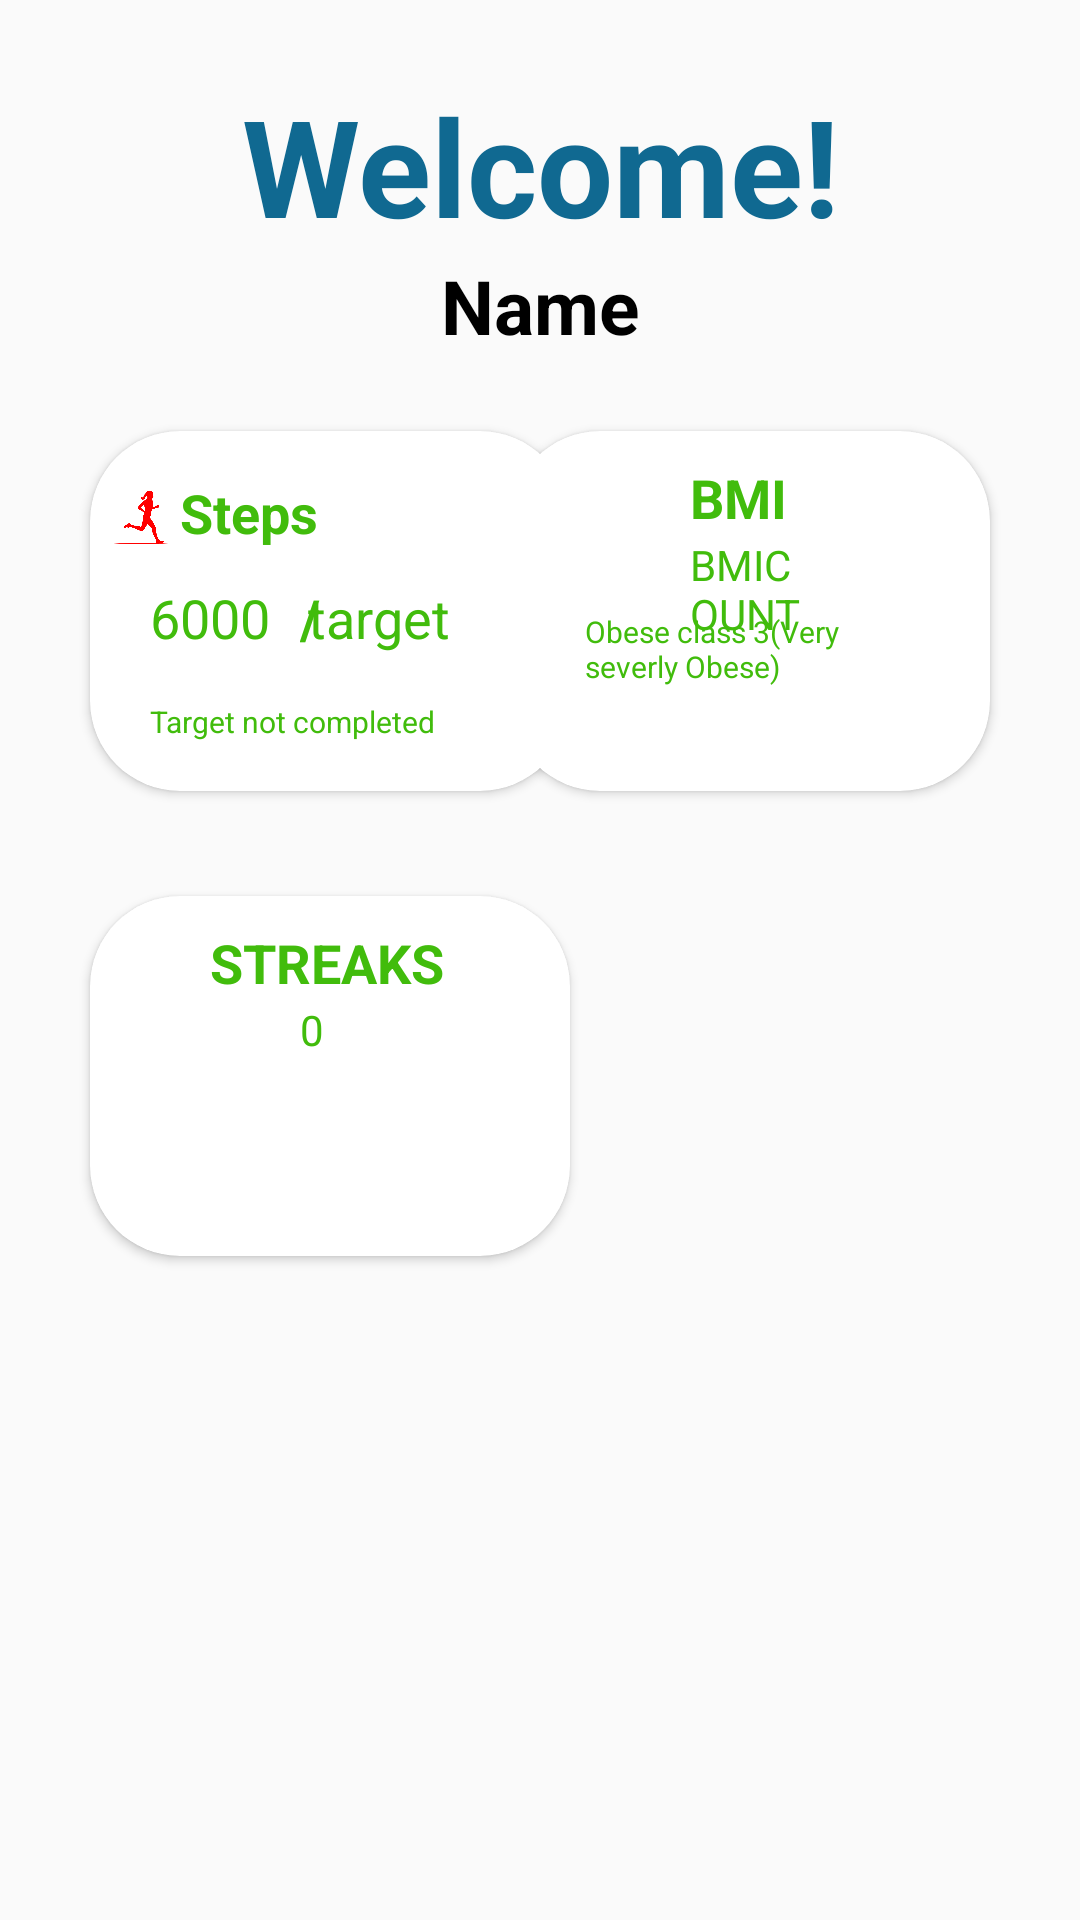

Reconstruct the res/layout file that produces this screen, plus the resources it refers to.
<!-- AndroidManifest.xml: application theme AppTheme -->
<!-- res/layout/profile_fragment.xml -->
<?xml version="1.0" encoding="utf-8"?>
<RelativeLayout
    xmlns:android="http://schemas.android.com/apk/res/android"
    xmlns:app="http://schemas.android.com/apk/res-auto"
    xmlns:tools="http://schemas.android.com/tools"
    android:layout_width="match_parent"
    android:layout_height="match_parent"
    android:backgroundTint="@color/colorwhite"
    android:orientation="vertical"
    tools:context=".home_activity">

    <TextView
        android:id="@+id/wel"
        android:layout_width="match_parent"
        android:layout_height="wrap_content"
        android:layout_alignParentStart="true"
        android:layout_alignParentTop="true"
        android:layout_marginTop="25dp"
        android:backgroundTint="@color/colorwhite"
        android:fontFamily=""
        android:gravity="center"
        android:text="Welcome!"
        android:textColor="@color/colorPrimaryDark2"
        android:textSize="45sp"
        android:textStyle="bold" />

    <TextView
        android:id="@+id/name_p"
        android:layout_width="match_parent"
        android:layout_height="wrap_content"
        android:layout_alignParentStart="true"
        android:layout_below="@+id/wel"
        android:backgroundTint="@color/colorwhite"
        android:fontFamily=""
        android:gravity="center"
        android:text="Name"
        android:textColor="@android:color/black"
        android:textSize="25sp"
        android:textStyle="bold" />


    <android.support.v7.widget.CardView
        android:layout_width="160dp"
        android:layout_height="120dp"
        android:layout_below="@+id/name_p"
        android:layout_marginTop="25dp"
        android:layout_marginLeft="30dp"
        app:cardCornerRadius="30dp">
        <ImageView
            android:layout_width="30dp"
            android:layout_height="35dp"
            android:src="@drawable/step"
            android:layout_marginTop="12dp"
            android:paddingLeft="5dp"/>
    <TextView
        android:id="@+id/step_t"
        android:layout_width="wrap_content"
        android:layout_height="wrap_content"
        android:text="Steps"
        android:textColor="@color/green"
        android:gravity="center"
        android:paddingHorizontal="30dp"
        android:layout_marginTop="15dp"
        android:textAlignment="center"
        android:textStyle="bold"
        android:textSize="18sp"/>

        <TextView
            android:id="@+id/steps"
            android:layout_width="wrap_content"
            android:layout_height="wrap_content"
            android:text="6000"
            android:paddingHorizontal="20dp"
            android:textColor="@color/green"
            android:layout_marginTop="50dp"
            android:textSize="18dp"/>
        <TextView
            android:layout_width="wrap_content"
            android:layout_height="wrap_content"
            android:textStyle="bold"
            android:text="/"
            android:paddingHorizontal="70dp"
            android:textColor="@color/green"
            android:layout_marginTop="50dp"
            android:gravity="center"
            android:textSize="18dp"/>
        <TextView
            android:id="@+id/target"
            android:layout_width="wrap_content"
            android:layout_height="wrap_content"
            android:text="target"
            android:textSize="18dp"
            android:textColor="@color/green"
            android:layout_marginTop="50dp"
            android:layout_gravity="right"
            android:layout_marginRight="40dp"
            />

        <TextView
            android:id="@+id/comp_target"
            android:layout_width="match_parent"
            android:layout_height="wrap_content"
            android:layout_marginTop="90dp"
            android:paddingHorizontal="20dp"
            android:text="Target not completed"
            android:textSize="10dp"
            android:textColor="@color/green"/>


    </android.support.v7.widget.CardView>

    <android.support.v7.widget.CardView
        android:layout_width="160dp"
        android:layout_height="120dp"
        android:layout_below="@+id/name_p"
        android:layout_alignParentRight="true"
        android:layout_marginRight="30dp"
        android:layout_marginTop="25dp"
        app:cardCornerRadius="30dp">


        <TextView
            android:id="@+id/bmi_t"
            android:layout_width="wrap_content"
            android:layout_height="wrap_content"
            android:text="BMI"
            android:textStyle="bold"
            android:textColor="@color/green"
            android:layout_marginLeft="60dp"
            android:layout_marginRight="60dp"
            android:textSize="18dp"
            android:gravity="start"
            android:paddingTop="10dp"/>
        <TextView
            android:id="@+id/bmiCount"
            android:layout_width="wrap_content"
            android:layout_height="wrap_content"
            android:layout_marginTop="35dp"
            android:text="BMICOUNT"
            android:textColor="@color/green"
            android:layout_marginRight="60dp"
            android:layout_marginLeft="60dp"/>
        <TextView
            android:id="@+id/norms"
            android:layout_width="wrap_content"
            android:layout_height="wrap_content"
            android:layout_marginTop="60dp"
            android:text="@string/obese_class_iii"
            android:textColor="@color/green"
            android:textSize="10sp"
            android:layout_marginRight="25dp"
            android:layout_marginLeft="25dp"/>






    </android.support.v7.widget.CardView>


    <android.support.v7.widget.CardView
        android:layout_width="160dp"
        android:layout_height="120dp"
        android:layout_below="@+id/name_p"
        android:layout_alignParentRight="false"
        android:layout_marginLeft="30dp"
        android:layout_marginTop="180dp"
        app:cardCornerRadius="30dp">


        <TextView
            android:id="@+id/streak"
            android:layout_width="wrap_content"
            android:layout_height="wrap_content"
            android:text="STREAKS"
            android:textStyle="bold"
            android:textColor="@color/green"
            android:layout_marginLeft="40dp"
            android:layout_marginRight="40dp"
            android:textSize="18dp"
            android:gravity="start"
            android:paddingTop="10dp"/>
        <TextView
            android:id="@+id/st_count"
            android:layout_width="wrap_content"
            android:layout_height="wrap_content"
            android:layout_marginTop="35dp"
            android:text="0"
            android:textAlignment="center"
            android:textColor="@color/green"
            android:layout_marginRight="70dp"
            android:layout_marginLeft="70dp"/>






    </android.support.v7.widget.CardView>

</RelativeLayout>
<!-- resources referenced by this layout -->
<resources>
  <color name="colorPrimaryDark2">#106991</color>
  <color name="colorwhite">#ffffff</color>
  <color name="green">#41bc0c</color>
  <!-- drawable step: png bitmap (drawable, 27821 bytes) -->
  <string name="obese_class_iii">Obese class 3(Very severly Obese)</string>
  <style name="AppTheme" parent="Base.Theme.AppCompat.Light.DarkActionBar">
          
          <item name="colorPrimary">@color/colorPrimary</item>
          <item name="colorPrimaryDark">@color/colorPrimaryDark</item>
          <item name="colorAccent">@color/colorAccent</item>
  
      </style>
  <color name="colorPrimary">#3F51B5</color>
  <color name="colorPrimaryDark">#303F9F</color>
  <color name="colorAccent">#FF4081</color>
</resources>
